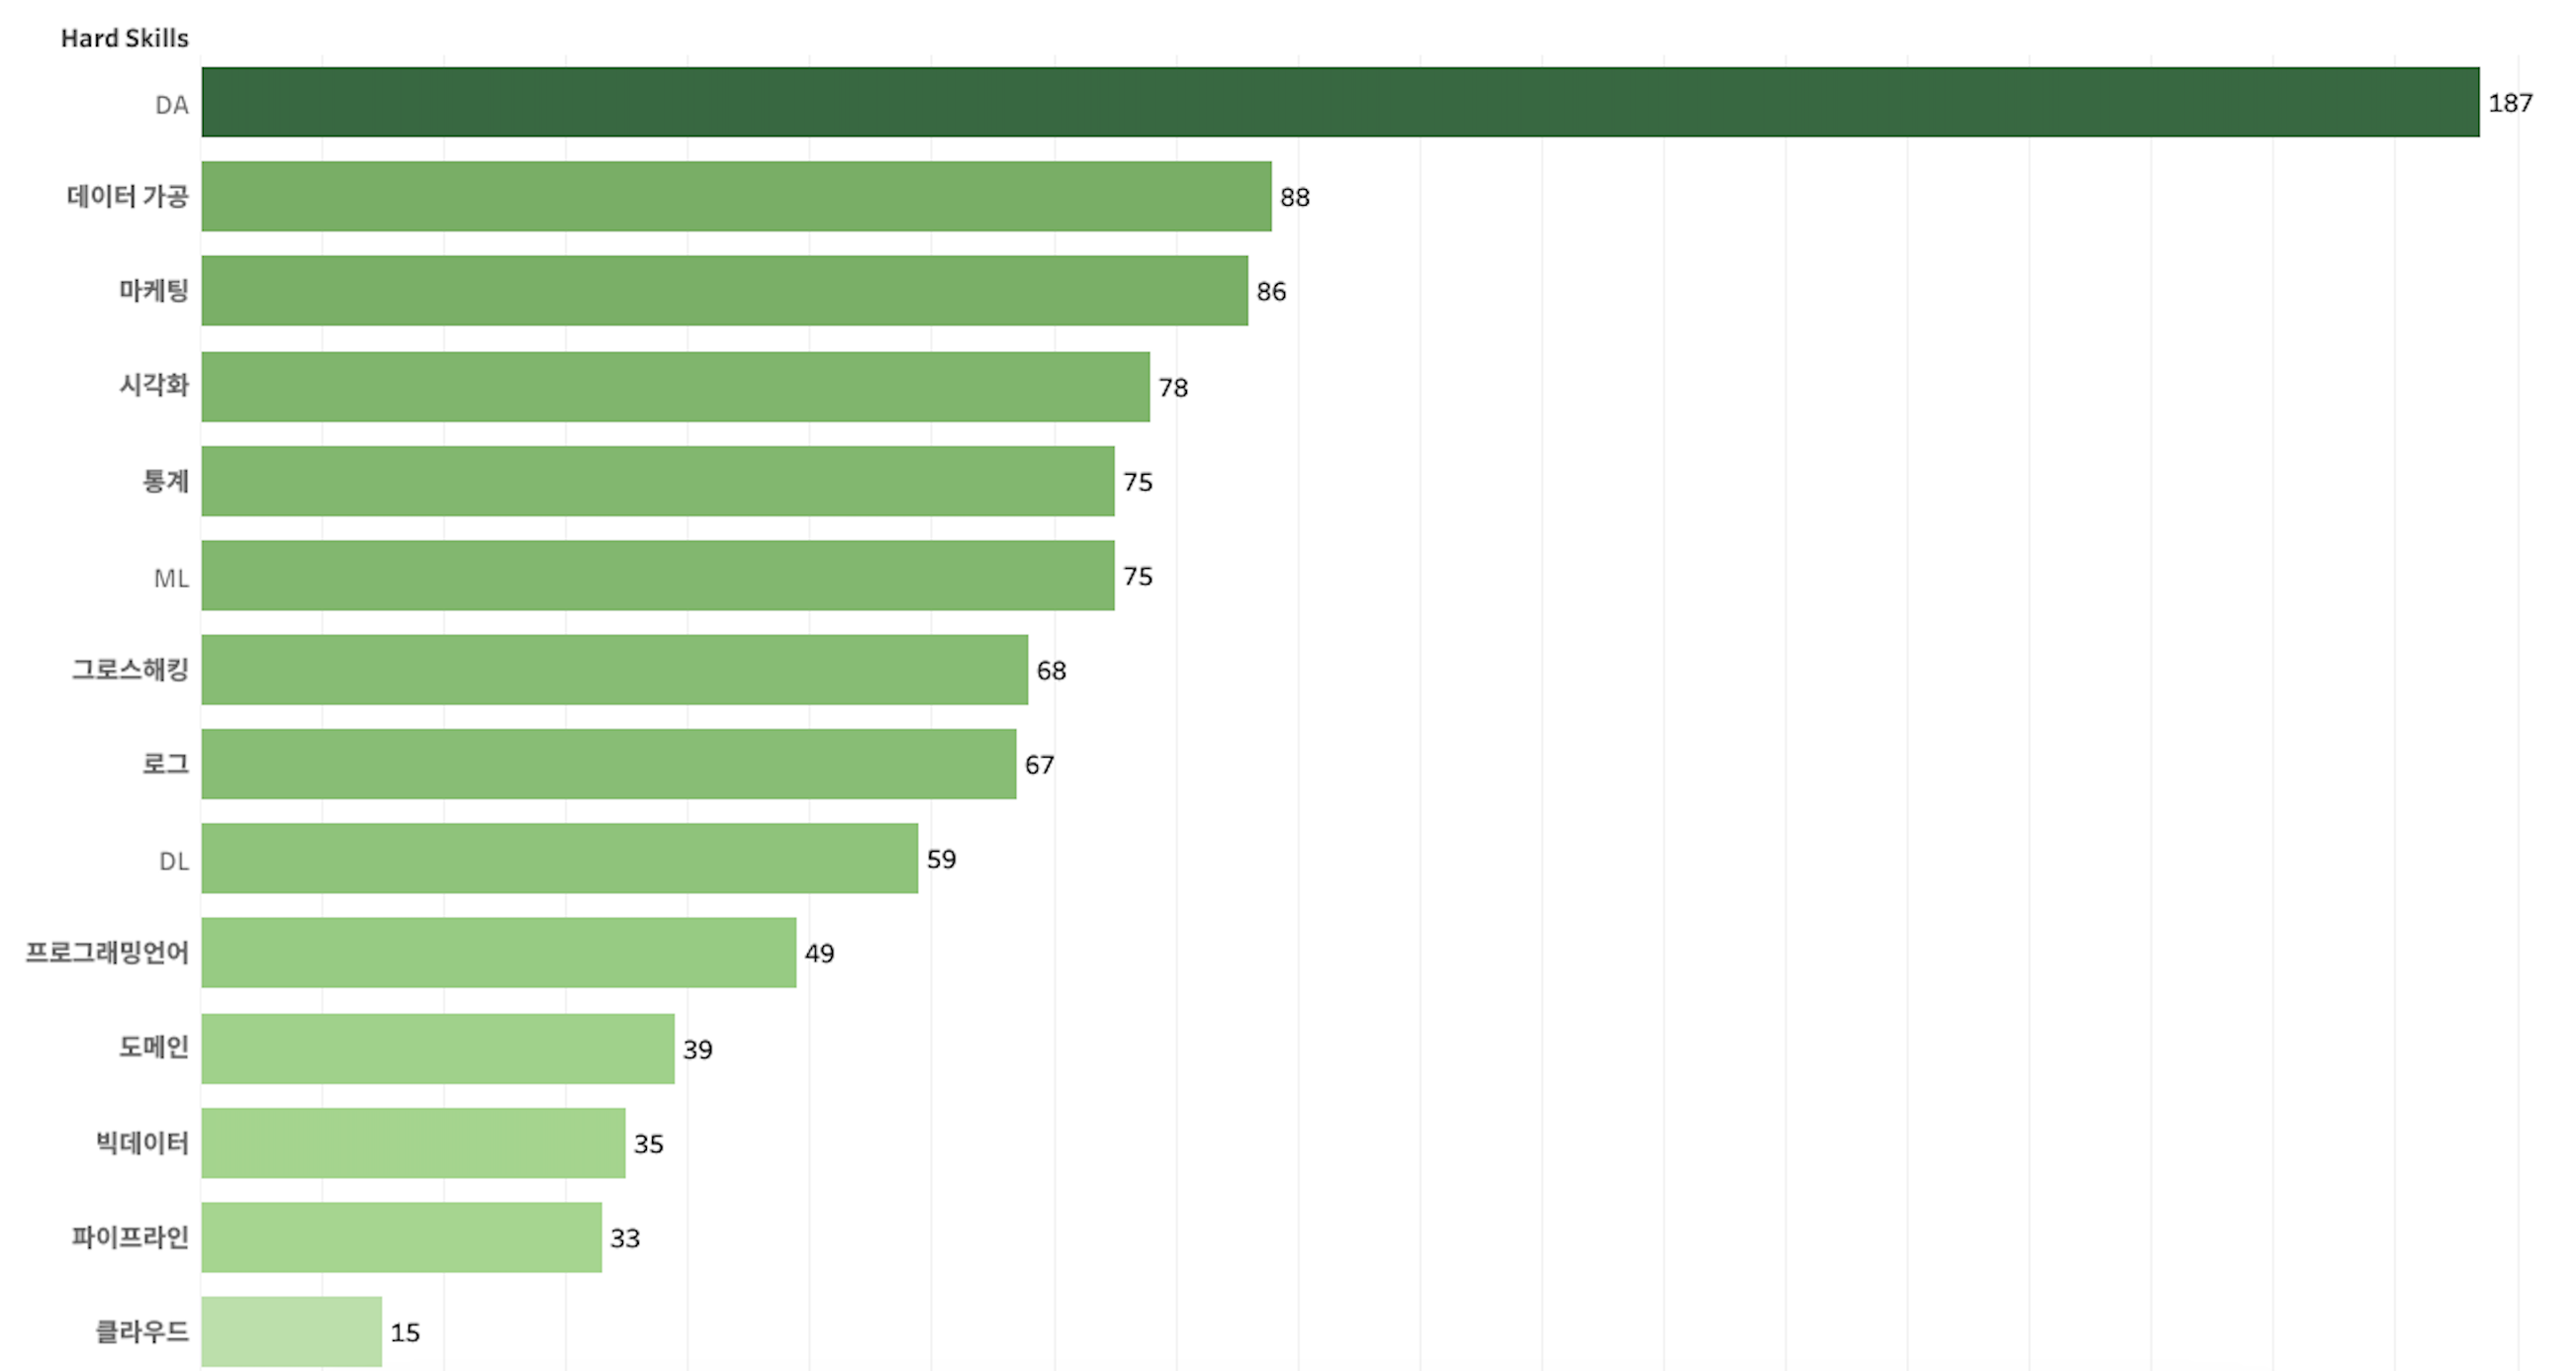

Source data for this figure (header and first rows):
, Unnamed: 0, DA, 통계, ML, DL, 데이터 가공, 파이프라인, 클라우드, 그로스해킹, 로그, 마케팅, 빅데이터, 도메인, 프로그래밍언어, 시각화
0, 0, 0, 1, 1, 1, 1, 0, 0, 0, 0, 0, 0, 0, 0, 0
1, 1, 1, 0, 0, 0, 1, 0, 0, 0, 0, 0, 0, 0, 0, 0
2, 2, 1, 1, 1, 1, 0, 0, 0, 0, 0, 0, 0, 0, 1, 0
3, 3, 0, 0, 0, 0, 0, 1, 0, 0, 0, 0, 0, 0, 0, 0
4, 4, 0, 0, 0, 0, 0, 0, 0, 0, 0, 1, 1, 0, 0, 0
5, 5, 0, 1, 1, 1, 0, 1, 0, 0, 0, 0, 0, 0, 0, 1
6, 6, 1, 0, 0, 0, 0, 0, 0, 1, 1, 0, 0, 1, 1, 1
7, 7, 1, 1, 0, 1, 1, 0, 0, 0, 0, 0, 0, 0, 1, 0
8, 8, 1, 1, 0, 0, 1, 0, 0, 0, 0, 0, 0, 0, 0, 0
9, 9, 0, 1, 1, 0, 0, 0, 0, 0, 0, 0, 0, 0, 0, 0
10, 10, 1, 0, 0, 0, 1, 0, 0, 0, 0, 0, 0, 0, 0, 1
11, 11, 1, 0, 0, 1, 0, 0, 0, 1, 0, 1, 0, 1, 1, 0
12, 12, 1, 0, 0, 0, 0, 0, 0, 1, 1, 0, 1, 0, 0, 0
13, 13, 1, 1, 1, 1, 0, 0, 0, 0, 0, 0, 0, 0, 0, 0
14, 14, 1, 0, 0, 0, 1, 0, 0, 1, 0, 1, 0, 1, 0, 0
15, 15, 1, 0, 0, 0, 1, 0, 0, 0, 0, 0, 0, 0, 0, 1
16, 16, 0, 1, 0, 1, 0, 0, 0, 0, 0, 0, 0, 1, 0, 0
17, 17, 1, 0, 0, 0, 1, 0, 1, 1, 0, 0, 0, 0, 0, 1
18, 18, 0, 0, 1, 1, 0, 0, 0, 0, 0, 0, 0, 0, 0, 0
19, 19, 1, 1, 0, 0, 1, 0, 0, 0, 1, 0, 0, 0, 0, 0
20, 20, 0, 0, 1, 0, 0, 0, 1, 0, 1, 0, 0, 0, 1, 0
21, 21, 1, 1, 0, 1, 0, 0, 0, 1, 0, 1, 1, 0, 0, 1
22, 22, 1, 0, 0, 0, 0, 0, 0, 1, 0, 1, 0, 0, 0, 1
23, 23, 1, 0, 0, 0, 1, 0, 0, 0, 0, 0, 0, 0, 0, 0
24, 24, 1, 0, 0, 0, 1, 0, 0, 0, 0, 0, 0, 0, 0, 0
25, 25, 1, 0, 0, 0, 0, 0, 0, 1, 0, 1, 0, 0, 0, 0
26, 26, 0, 0, 1, 1, 1, 0, 0, 0, 0, 0, 0, 0, 0, 0
27, 27, 1, 0, 0, 0, 0, 0, 0, 0, 0, 0, 0, 0, 0, 0
28, 28, 1, 1, 1, 1, 0, 1, 0, 0, 0, 0, 1, 0, 1, 0
29, 29, 1, 1, 1, 1, 1, 0, 0, 0, 0, 0, 0, 0, 0, 0
30, 30, 1, 0, 0, 0, 0, 0, 0, 1, 0, 1, 0, 0, 0, 0
31, 31, 0, 1, 1, 0, 0, 0, 0, 1, 0, 1, 0, 0, 0, 0
32, 32, 1, 0, 0, 0, 1, 0, 0, 1, 0, 1, 0, 0, 0, 1
33, 33, 1, 0, 1, 0, 1, 0, 0, 0, 0, 0, 0, 0, 0, 0
34, 34, 0, 0, 1, 1, 0, 0, 0, 0, 0, 0, 0, 0, 0, 0
35, 35, 0, 0, 0, 0, 0, 0, 0, 0, 0, 0, 0, 0, 0, 0
36, 36, 1, 0, 0, 0, 0, 0, 0, 0, 0, 0, 0, 0, 0, 0
37, 37, 1, 1, 0, 1, 0, 0, 0, 1, 0, 1, 1, 0, 0, 1
38, 38, 1, 0, 0, 0, 0, 0, 0, 0, 0, 0, 0, 1, 0, 0
39, 39, 0, 0, 0, 0, 0, 1, 0, 0, 0, 0, 0, 0, 0, 1
40, 40, 1, 0, 0, 0, 0, 0, 0, 1, 1, 1, 1, 0, 0, 0
41, 41, 1, 0, 1, 1, 0, 0, 0, 0, 0, 0, 0, 0, 0, 0
42, 42, 1, 0, 0, 0, 0, 0, 0, 1, 0, 1, 0, 0, 0, 0
43, 43, 1, 0, 1, 0, 0, 1, 0, 1, 0, 1, 0, 0, 0, 0
44, 44, 1, 0, 0, 0, 1, 0, 0, 1, 1, 0, 0, 0, 0, 0
45, 45, 1, 1, 1, 0, 1, 0, 0, 0, 0, 0, 0, 0, 0, 0
46, 46, 1, 0, 0, 0, 0, 0, 0, 0, 0, 0, 1, 1, 0, 0
47, 47, 1, 0, 0, 0, 1, 0, 0, 0, 1, 1, 0, 0, 0, 0
48, 48, 1, 0, 0, 0, 0, 0, 0, 0, 0, 0, 0, 0, 0, 0
49, 49, 1, 0, 0, 0, 1, 0, 0, 0, 1, 0, 0, 1, 0, 1
50, 50, 1, 0, 0, 0, 0, 0, 0, 0, 0, 0, 0, 0, 0, 0
51, 51, 1, 0, 1, 1, 0, 0, 0, 0, 1, 0, 0, 0, 1, 0
52, 52, 1, 1, 1, 0, 1, 0, 0, 0, 0, 0, 1, 0, 0, 1
53, 53, 1, 0, 0, 0, 0, 0, 0, 1, 1, 1, 1, 1, 0, 0
54, 54, 1, 0, 0, 0, 1, 0, 0, 0, 1, 1, 0, 1, 1, 1
55, 55, 0, 1, 1, 0, 0, 0, 0, 0, 0, 0, 0, 1, 0, 0
56, 56, 1, 1, 1, 0, 0, 0, 0, 0, 0, 0, 0, 1, 0, 0
57, 57, 1, 1, 1, 1, 1, 1, 0, 0, 0, 0, 0, 0, 0, 0
58, 58, 1, 0, 0, 0, 1, 0, 0, 0, 1, 1, 0, 0, 0, 1
59, 59, 1, 1, 0, 0, 0, 0, 0, 0, 0, 0, 0, 1, 0, 0
... 175 more rows
